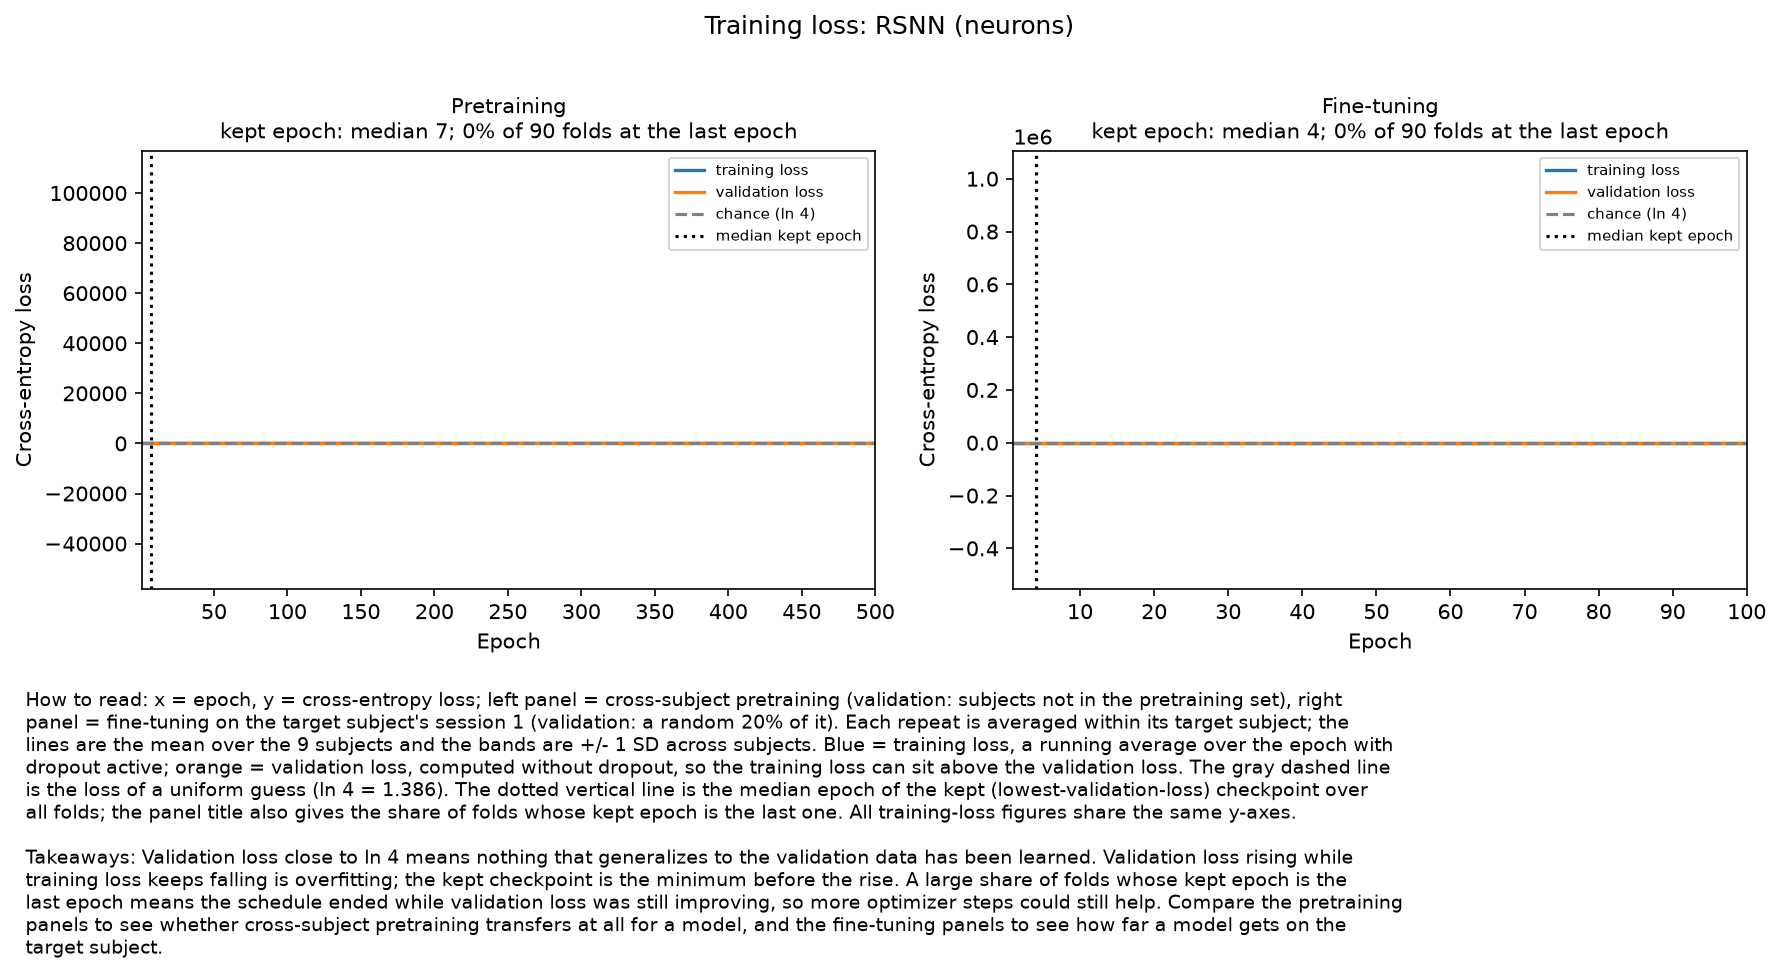

The data file committed next to this chart (first rows):
phase, epoch, train_loss_mean, train_loss_sd, val_loss_mean, val_loss_sd, n_subjects
pretrain, 1, 1.418, 0.003317, 1.388, 0.003743, 9
pretrain, 2, 1.384, 0.003726, 1.389, 0.008565, 9
pretrain, 3, 1.379, 0.004135, 1.388, 0.005945, 9
pretrain, 4, 1.375, 0.004016, 1.392, 0.008193, 9
pretrain, 5, 1.369, 0.006102, 1.393, 0.01285, 9
pretrain, 6, 1.365, 0.006612, 1.397, 0.01352, 9
pretrain, 7, 1.36, 0.007563, 1.397, 0.01075, 9
pretrain, 8, 1.356, 0.008713, 1.416, 0.03317, 9
pretrain, 9, 1.352, 0.008837, 1.405, 0.01565, 9
pretrain, 10, 1.348, 0.01096, 1.419, 0.02338, 9
pretrain, 11, 1.347, 0.01485, 1.427, 0.0279, 9
pretrain, 12, 1.34, 0.01414, 1.424, 0.01804, 9
pretrain, 13, 1.333, 0.01577, 1.428, 0.01707, 9
pretrain, 14, 1.33, 0.01635, 1.441, 0.03101, 9
pretrain, 15, 1.321, 0.01666, 1.435, 0.02292, 9
pretrain, 16, 1.313, 0.01815, 1.445, 0.01841, 9
pretrain, 17, 1.31, 0.019, 1.449, 0.01259, 9
pretrain, 18, 1.304, 0.01946, 1.454, 0.02942, 9
pretrain, 19, 1.297, 0.02242, 1.478, 0.04974, 9
pretrain, 20, 1.289, 0.02612, 1.482, 0.03137, 9
pretrain, 21, 1.285, 0.03017, 1.478, 0.02152, 9
pretrain, 22, 1.279, 0.03222, 1.467, 0.01357, 9
pretrain, 23, 1.273, 0.03164, 1.493, 0.02748, 9
pretrain, 24, 1.271, 0.03522, 1.502, 0.02646, 9
pretrain, 25, 1.266, 0.03742, 1.51, 0.0201, 9
pretrain, 26, 1.262, 0.04015, 1.521, 0.03352, 9
pretrain, 27, 1.256, 0.03707, 1.532, 0.021, 9
pretrain, 28, 1.252, 0.0417, 1.545, 0.02806, 9
pretrain, 29, 1.248, 0.04969, 1.539, 0.02057, 9
pretrain, 30, 1.252, 0.05227, 1.563, 0.03513, 9
pretrain, 31, 1.256, 0.05716, 1.559, 0.02517, 9
pretrain, 32, 1.247, 0.06983, 1.619, 0.07495, 9
pretrain, 33, 1.256, 0.07865, 1.62, 0.07541, 9
pretrain, 34, 1.253, 0.087, 1.615, 0.04459, 9
pretrain, 35, 1.249, 0.08833, 1.646, 0.08038, 9
pretrain, 36, 1.258, 0.09748, 1.647, 0.09695, 9
pretrain, 37, 1.255, 0.09826, 1.635, 0.03539, 9
pretrain, 38, 1.262, 0.09709, 1.655, 0.01914, 9
pretrain, 39, 1.273, 0.0963, 1.663, 0.05976, 9
pretrain, 40, 1.285, 0.09853, 1.652, 0.04119, 9
pretrain, 41, 1.286, 0.1009, 1.705, 0.07164, 9
pretrain, 42, 1.31, 0.0998, 1.711, 0.05602, 9
pretrain, 43, 1.315, 0.09547, 1.686, 0.04954, 9
pretrain, 44, 1.34, 0.1053, 1.696, 0.04026, 9
pretrain, 45, 1.365, 0.1131, 1.712, 0.04762, 9
pretrain, 46, 1.374, 0.1109, 1.74, 0.08285, 9
pretrain, 47, 1.395, 0.105, 1.72, 0.03586, 9
pretrain, 48, 1.418, 0.1175, 1.755, 0.03582, 9
pretrain, 49, 1.442, 0.1164, 1.752, 0.06756, 9
pretrain, 50, 1.459, 0.1241, 1.786, 0.03962, 9
pretrain, 51, 1.487, 0.1377, 1.76, 0.05269, 9
pretrain, 52, 1.505, 0.146, 1.775, 0.05485, 9
pretrain, 53, 1.534, 0.1687, 1.787, 0.064, 9
pretrain, 54, 1.543, 0.168, 1.787, 0.06763, 9
pretrain, 55, 1.572, 0.1814, 1.758, 0.04694, 9
pretrain, 56, 1.594, 0.1772, 1.781, 0.05157, 9
pretrain, 57, 1.621, 0.1838, 1.83, 0.08895, 9
pretrain, 58, 1.645, 0.185, 1.815, 0.06323, 9
pretrain, 59, 1.667, 0.1831, 1.815, 0.1, 9
pretrain, 60, 1.696, 0.2018, 1.808, 0.06925, 9
... 540 more rows
